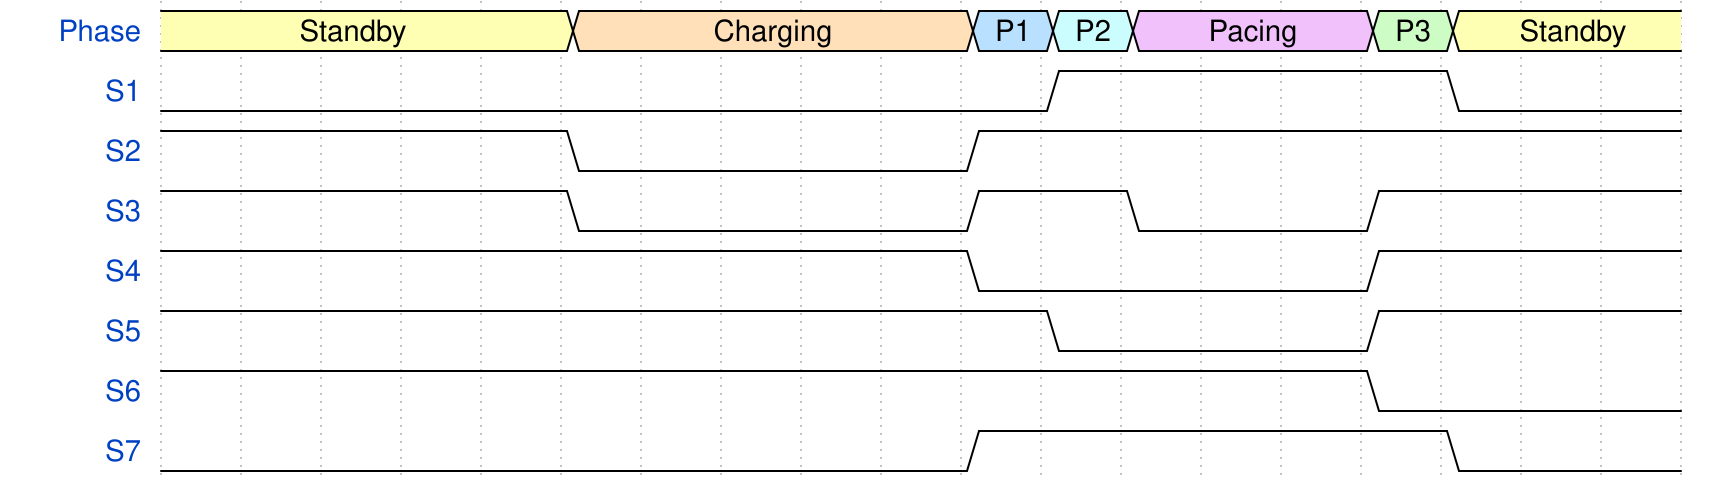

Write the WaveJSON whose rendering is this waveform diagram.

{signal: [
  {name: 'Phase', wave: '3....4....568..73..', data:['Standby','Charging','P1','P2','Pacing','P3','Standby']},
  {name: 'S1', wave: '0..........1....0..'},
  {name: 'S2', wave: '1....0....1........'},
  {name: 'S3', wave: '1....0....1.0..1...'},
  {name: 'S4', wave: '1.........0....1...'},
  {name: 'S5', wave: '1..........0...1...'},
  {name: 'S6', wave: '1..............0...'},
  {name: 'S7', wave: '0.........1.....0..'}
],}